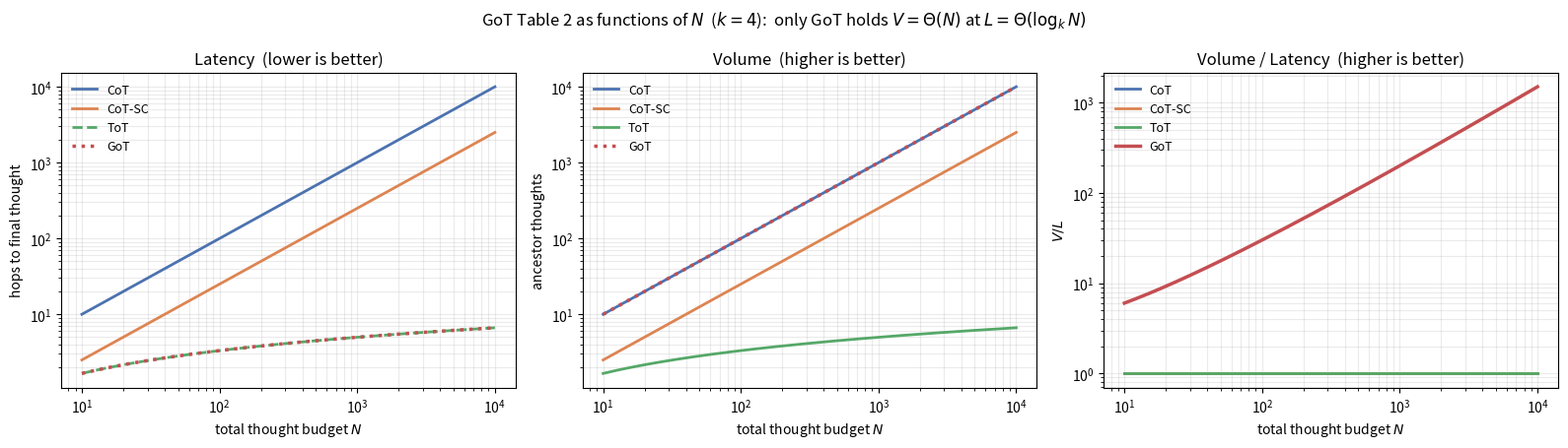
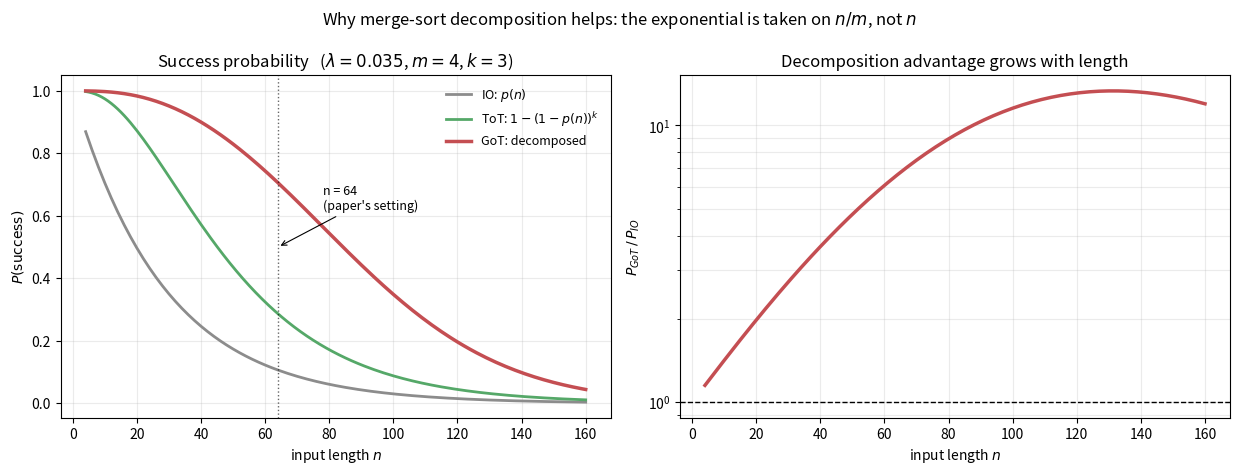
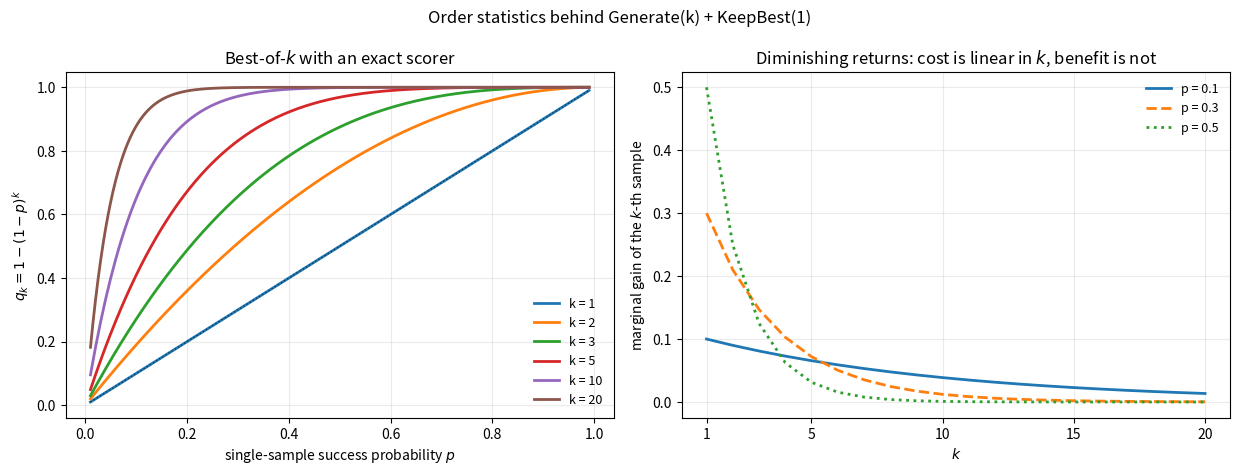
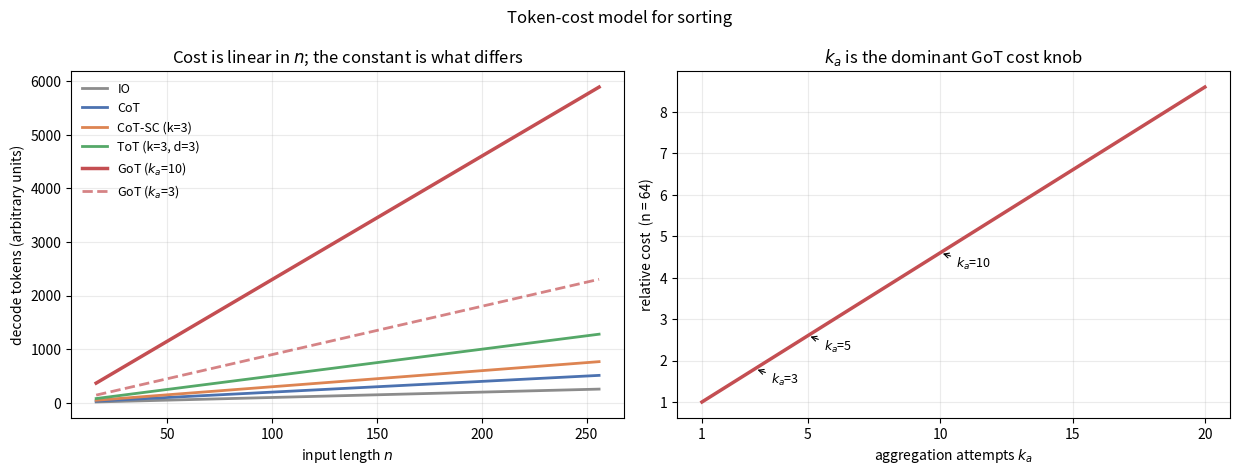

Recreate these plots in Python, in order.
"""
Generate the analytical figures used in explanation.md.
=======================================================

These are not decoration: each one plots a quantity that is derived
symbolically in the write-up, so the reader can check the algebra against the
curve. All four are computed from closed-form expressions -- no LLM involved.

Outputs to docs/figures/:
    theory_volume_latency.png   Table 2 as functions of N
    theory_decomposition.png    why splitting beats one long call
    theory_best_of_k.png        order statistics of best-of-k selection
    theory_cost_quality.png     the cost a given success probability buys
"""

from __future__ import annotations

import argparse
import math
import os

import matplotlib
matplotlib.use("Agg")
import matplotlib.pyplot as plt
import numpy as np

COLOURS = {
    "CoT": "#4C72B0",
    "CoT-SC": "#DD8452",
    "ToT": "#55A868",
    "GoT": "#C44E52",
    "IO": "#8C8C8C",
}


# ----------------------------------------------------------------------
# Figure 1 -- Table 2 as continuous functions of N
# ----------------------------------------------------------------------
def fig_volume_latency(out_dir: str, k: int = 4) -> None:
    """Plot latency(N) and volume(N) for each scheme, per GoT Section 6.

    Latency:  CoT = N,  CoT-SC = N/k,  ToT = GoT = log_k N
    Volume:   CoT = N,  CoT-SC = N/k,  ToT = log_k N,  GoT = N
    """
    N = np.logspace(1, 4, 200)
    logk = np.log(N) / np.log(k)

    fig, (ax1, ax2, ax3) = plt.subplots(1, 3, figsize=(16, 4.6))

    # --- latency ---
    ax1.loglog(N, N, label="CoT", color=COLOURS["CoT"], lw=2)
    ax1.loglog(N, N / k, label="CoT-SC", color=COLOURS["CoT-SC"], lw=2)
    ax1.loglog(N, logk, label="ToT", color=COLOURS["ToT"], lw=2, ls="--")
    ax1.loglog(N, logk, label="GoT", color=COLOURS["GoT"], lw=2.5, ls=":")
    ax1.set_title("Latency  (lower is better)")
    ax1.set_xlabel("total thought budget $N$")
    ax1.set_ylabel("hops to final thought")
    ax1.legend(frameon=False, fontsize=9)
    ax1.grid(alpha=0.25, which="both")

    # --- volume ---
    ax2.loglog(N, N, label="CoT", color=COLOURS["CoT"], lw=2)
    ax2.loglog(N, N / k, label="CoT-SC", color=COLOURS["CoT-SC"], lw=2)
    ax2.loglog(N, logk, label="ToT", color=COLOURS["ToT"], lw=2)
    ax2.loglog(N, N, label="GoT", color=COLOURS["GoT"], lw=2.5, ls=":")
    ax2.set_title("Volume  (higher is better)")
    ax2.set_xlabel("total thought budget $N$")
    ax2.set_ylabel("ancestor thoughts")
    ax2.legend(frameon=False, fontsize=9)
    ax2.grid(alpha=0.25, which="both")

    # --- the ratio: what you actually want ---
    ax3.loglog(N, N / N, label="CoT", color=COLOURS["CoT"], lw=2)
    ax3.loglog(N, (N / k) / (N / k), label="CoT-SC", color=COLOURS["CoT-SC"], lw=2)
    ax3.loglog(N, logk / logk, label="ToT", color=COLOURS["ToT"], lw=2)
    ax3.loglog(N, N / logk, label="GoT", color=COLOURS["GoT"], lw=2.5)
    ax3.set_title("Volume / Latency  (higher is better)")
    ax3.set_xlabel("total thought budget $N$")
    ax3.set_ylabel(r"$V/L$")
    ax3.legend(frameon=False, fontsize=9)
    ax3.grid(alpha=0.25, which="both")

    fig.suptitle(
        r"GoT Table 2 as functions of $N$  ($k=%d$):  "
        r"only GoT holds $V=\Theta(N)$ at $L=\Theta(\log_k N)$" % k,
        fontsize=12,
    )
    fig.tight_layout()
    path = os.path.join(out_dir, "theory_volume_latency.png")
    fig.savefig(path, dpi=150, bbox_inches="tight")
    plt.close(fig)
    print(f"  wrote {path}")


# ----------------------------------------------------------------------
# Figure 2 -- why decomposition beats one long call
# ----------------------------------------------------------------------
def fig_decomposition(out_dir: str, lam: float = 0.035) -> None:
    r"""Compare P(success) for a monolithic call vs merge-sort decomposition.

    Model: the probability an LLM handles a length-$n$ sequence correctly
    decays geometrically in the number of items it must track,

        p(n) = e^{-\lambda n}

    **Monolithic (IO):**      P = p(n)

    **Decomposed (GoT)** with $m$ chunks, best-of-$k$ per step, exact scoring:
    a step succeeds if at least one of $k$ samples is right,

        q(n) = 1 - (1 - p(n))^k

    so all $m$ chunks succeed with $q(n/m)^m$, and the $m-1$ merges of a
    binary tree each succeed with $q_{merge}$:

        P = q(n/m)^m  \cdot  \prod_{levels} q(\cdot)^{\#merges}

    The curve shows the crossover: decomposition wins once $n$ is large
    enough that $p(n)$ has collapsed but $p(n/m)$ has not.
    """
    n = np.arange(4, 161)
    m, k = 4, 3

    def p(x):
        return np.exp(-lam * np.asarray(x, dtype=float))

    def best_of_k(prob, kk):
        return 1.0 - (1.0 - prob) ** kk

    # Monolithic
    p_io = p(n)

    # Decomposed: m chunks, then log2(m) merge levels
    p_chunk = best_of_k(p(n / m), k) ** m
    p_merge = np.ones_like(n, dtype=float)
    size = n / m
    remaining = m
    while remaining > 1:
        size = size * 2
        n_merges = remaining // 2
        # Merging two sorted lists is easier than sorting: halve the rate.
        p_merge *= best_of_k(p(size * 0.5), 10) ** n_merges
        remaining //= 2
    p_got = p_chunk * p_merge

    # ToT-like: best-of-k on the whole sequence, no decomposition
    p_tot = best_of_k(p_io, k)

    fig, (ax1, ax2) = plt.subplots(1, 2, figsize=(12.5, 4.8))

    ax1.plot(n, p_io, label="IO: $p(n)$", color=COLOURS["IO"], lw=2)
    ax1.plot(n, p_tot, label=r"ToT: $1-(1-p(n))^k$", color=COLOURS["ToT"], lw=2)
    ax1.plot(n, p_got, label="GoT: decomposed", color=COLOURS["GoT"], lw=2.5)
    ax1.axvline(64, color="k", ls=":", lw=1, alpha=0.6)
    ax1.annotate("n = 64\n(paper's setting)", xy=(64, 0.5), xytext=(78, 0.62),
                 fontsize=9, arrowprops=dict(arrowstyle="->", lw=0.8))
    ax1.set_xlabel("input length $n$")
    ax1.set_ylabel(r"$P(\mathrm{success})$")
    ax1.set_title(r"Success probability   ($\lambda=%.3f$, $m=%d$, $k=%d$)"
                  % (lam, m, k))
    ax1.legend(frameon=False, fontsize=9)
    ax1.grid(alpha=0.25)

    # Advantage ratio
    with np.errstate(divide="ignore", invalid="ignore"):
        ratio = np.where(p_io > 1e-12, p_got / p_io, np.nan)
    ax2.semilogy(n, ratio, color=COLOURS["GoT"], lw=2.5)
    ax2.axhline(1.0, color="k", ls="--", lw=1)
    ax2.set_xlabel("input length $n$")
    ax2.set_ylabel(r"$P_{GoT}\,/\,P_{IO}$")
    ax2.set_title("Decomposition advantage grows with length")
    ax2.grid(alpha=0.25, which="both")

    fig.suptitle("Why merge-sort decomposition helps: the exponential is taken "
                 "on $n/m$, not $n$", fontsize=12)
    fig.tight_layout()
    path = os.path.join(out_dir, "theory_decomposition.png")
    fig.savefig(path, dpi=150, bbox_inches="tight")
    plt.close(fig)
    print(f"  wrote {path}")


# ----------------------------------------------------------------------
# Figure 3 -- order statistics of best-of-k
# ----------------------------------------------------------------------
def fig_best_of_k(out_dir: str) -> None:
    r"""Plot $1-(1-p)^k$ and its diminishing returns.

    With an **exact** scorer, generating $k$ candidates and keeping the best
    succeeds whenever at least one candidate is correct:

        q_k(p) = 1 - (1-p)^k

    The marginal gain of the $k$-th sample is

        \frac{\partial q_k}{\partial k} = -(1-p)^k \ln(1-p)

    which decays geometrically -- the justification for the paper's modest
    $k=3$ on chunks, and for treating $k$ as the first cost knob to turn down.
    """
    p = np.linspace(0.01, 0.99, 200)
    fig, (ax1, ax2) = plt.subplots(1, 2, figsize=(12.5, 4.8))

    for kk in (1, 2, 3, 5, 10, 20):
        ax1.plot(p, 1 - (1 - p) ** kk, lw=2, label=f"k = {kk}")
    ax1.plot(p, p, "k:", lw=1, alpha=0.5)
    ax1.set_xlabel("single-sample success probability $p$")
    ax1.set_ylabel(r"$q_k = 1-(1-p)^k$")
    ax1.set_title("Best-of-$k$ with an exact scorer")
    ax1.legend(frameon=False, fontsize=9)
    ax1.grid(alpha=0.25)

    ks = np.arange(1, 21)
    for pv, style in ((0.1, "-"), (0.3, "--"), (0.5, ":")):
        gain = (1 - (1 - pv) ** ks) - (1 - (1 - pv) ** (ks - 1))
        ax2.plot(ks, gain, style, lw=2, label=f"p = {pv}")
    ax2.set_xlabel("$k$")
    ax2.set_ylabel("marginal gain of the $k$-th sample")
    ax2.set_title("Diminishing returns: cost is linear in $k$, benefit is not")
    ax2.legend(frameon=False, fontsize=9)
    ax2.grid(alpha=0.25)
    ax2.set_xticks([1, 5, 10, 15, 20])

    fig.suptitle("Order statistics behind Generate(k) + KeepBest(1)", fontsize=12)
    fig.tight_layout()
    path = os.path.join(out_dir, "theory_best_of_k.png")
    fig.savefig(path, dpi=150, bbox_inches="tight")
    plt.close(fig)
    print(f"  wrote {path}")


# ----------------------------------------------------------------------
# Figure 4 -- cost model
# ----------------------------------------------------------------------
def fig_cost_quality(out_dir: str) -> None:
    r"""Token cost of each scheme as a function of input length.

    Decode cost dominates. For sorting, an answer of $n$ digits costs
    $\Theta(n)$ tokens, so with $m$ chunks, branching $k$ and $k_a$
    aggregation attempts:

        C_{IO}   = n
        C_{CoT}  = 2n
        C_{SC}   = k\,n
        C_{ToT}  = k\,n + (d-1)\,n
        C_{GoT}  = \underbrace{m\,k\,(n/m)}_{chunks}
                 + \underbrace{k_a \sum_{\ell=1}^{\log_2 m} \tfrac{m}{2^\ell}\cdot\tfrac{2^\ell n}{m}}_{merges}
                 = k\,n + k_a\, n \log_2 m

    The merge term is the price of aggregation -- and the reason
    ``aggregation_attempts`` is the first knob to turn down on a cluster.
    """
    n = np.arange(16, 257, 8)
    m, k, ka, d = 4, 3, 10, 3

    c_io = n.astype(float)
    c_cot = 2.0 * n
    c_sc = k * n
    c_tot = k * n + (d - 1) * n
    c_got = k * n + ka * n * math.log2(m)
    c_got_cheap = k * n + 3 * n * math.log2(m)

    fig, (ax1, ax2) = plt.subplots(1, 2, figsize=(12.5, 4.8))

    ax1.plot(n, c_io, label="IO", color=COLOURS["IO"], lw=2)
    ax1.plot(n, c_cot, label="CoT", color=COLOURS["CoT"], lw=2)
    ax1.plot(n, c_sc, label=f"CoT-SC (k={k})", color=COLOURS["CoT-SC"], lw=2)
    ax1.plot(n, c_tot, label=f"ToT (k={k}, d={d})", color=COLOURS["ToT"], lw=2)
    ax1.plot(n, c_got, label=f"GoT ($k_a$={ka})", color=COLOURS["GoT"], lw=2.5)
    ax1.plot(n, c_got_cheap, label="GoT ($k_a$=3)", color=COLOURS["GoT"],
             lw=2, ls="--", alpha=0.7)
    ax1.set_xlabel("input length $n$")
    ax1.set_ylabel("decode tokens (arbitrary units)")
    ax1.set_title("Cost is linear in $n$; the constant is what differs")
    ax1.legend(frameon=False, fontsize=9)
    ax1.grid(alpha=0.25)

    kas = np.arange(1, 21)
    cost = k * 64 + kas * 64 * math.log2(m)
    ax2.plot(kas, cost / cost[0], color=COLOURS["GoT"], lw=2.5)
    ax2.set_xlabel(r"aggregation attempts $k_a$")
    ax2.set_ylabel("relative cost  (n = 64)")
    ax2.set_title(r"$k_a$ is the dominant GoT cost knob")
    ax2.grid(alpha=0.25)
    ax2.set_xticks([1, 5, 10, 15, 20])
    for kk in (3, 5, 10):
        ax2.annotate(f"$k_a$={kk}", xy=(kk, cost[kk - 1] / cost[0]),
                     xytext=(kk + 0.6, cost[kk - 1] / cost[0] - 0.35),
                     fontsize=9, arrowprops=dict(arrowstyle="->", lw=0.8))

    fig.suptitle("Token-cost model for sorting", fontsize=12)
    fig.tight_layout()
    path = os.path.join(out_dir, "theory_cost_quality.png")
    fig.savefig(path, dpi=150, bbox_inches="tight")
    plt.close(fig)
    print(f"  wrote {path}")


def main() -> None:
    ap = argparse.ArgumentParser(description="Generate analytical figures")
    ap.add_argument("--out", default="docs/figures")
    args = ap.parse_args()

    os.makedirs(args.out, exist_ok=True)
    print("Generating analytical figures:")
    fig_volume_latency(args.out)
    fig_decomposition(args.out)
    fig_best_of_k(args.out)
    fig_cost_quality(args.out)
    print("Done.")


if __name__ == "__main__":
    main()
